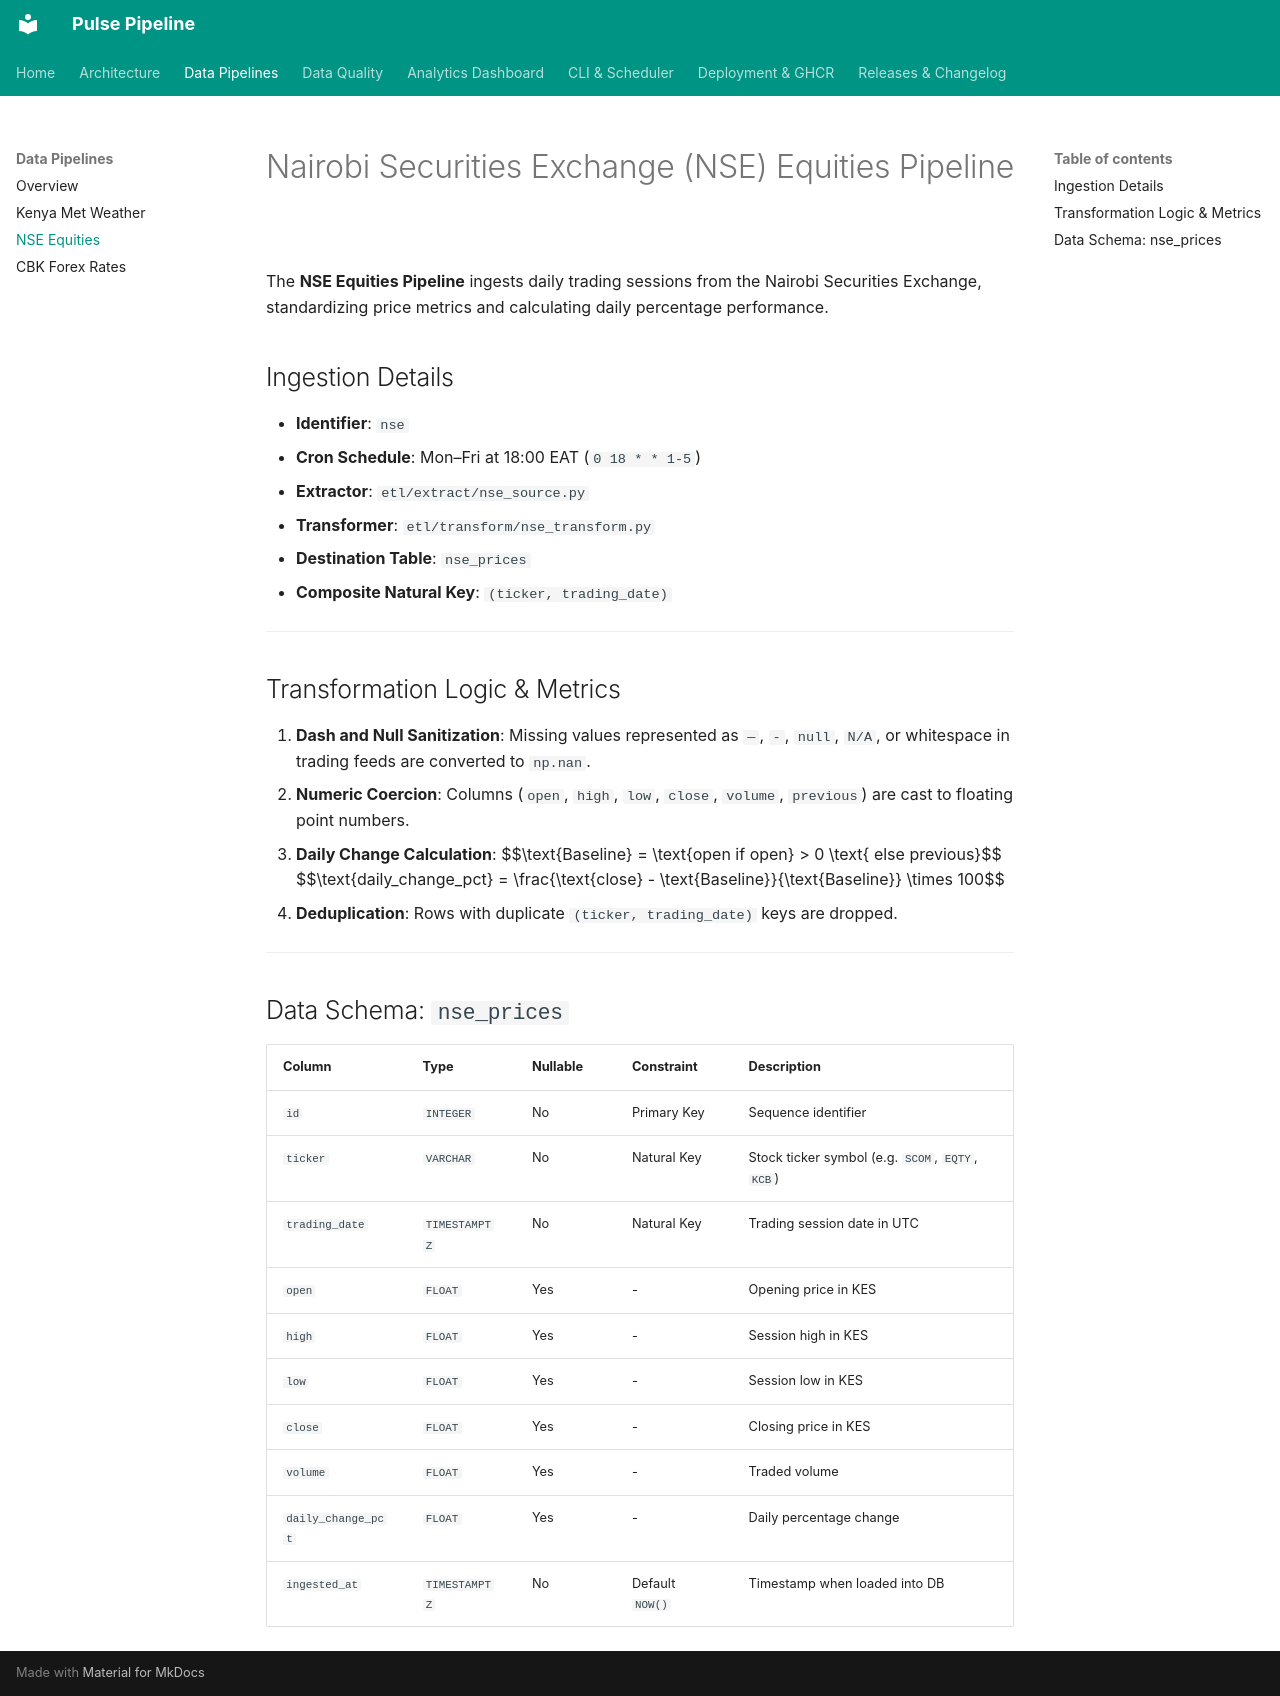

repository: crnjihia/pulse-pipeline · page: pipelines/nse/index.html · generator: mkdocs

# Nairobi Securities Exchange (NSE) Equities Pipeline

The **NSE Equities Pipeline** ingests daily trading sessions from the Nairobi Securities Exchange, standardizing price metrics and calculating daily percentage performance.

## Ingestion Details

* **Identifier**: `nse`
* **Cron Schedule**: Mon–Fri at 18:00 EAT (`0 18 * * 1-5`)
* **Extractor**: `etl/extract/nse_source.py`
* **Transformer**: `etl/transform/nse_transform.py`
* **Destination Table**: `nse_prices`
* **Composite Natural Key**: `(ticker, trading_date)`

---

## Transformation Logic & Metrics

1. **Dash and Null Sanitization**: Missing values represented as `—`, `-`, `null`, `N/A`, or whitespace in trading feeds are converted to `np.nan`.
2. **Numeric Coercion**: Columns (`open`, `high`, `low`, `close`, `volume`, `previous`) are cast to floating point numbers.
3. **Daily Change Calculation**:
   $$\text{Baseline} = \text{open if open} > 0 \text{ else previous}$$
   $$\text{daily\_change\_pct} = \frac{\text{close} - \text{Baseline}}{\text{Baseline}} \times 100$$
4. **Deduplication**: Rows with duplicate `(ticker, trading_date)` keys are dropped.

---

## Data Schema: `nse_prices`

| Column | Type | Nullable | Constraint | Description |
|:---|:---|:---|:---|:---|
| `id` | `INTEGER` | No | Primary Key | Sequence identifier |
| `ticker` | `VARCHAR` | No | Natural Key | Stock ticker symbol (e.g. `SCOM`, `EQTY`, `KCB`) |
| `trading_date` | `TIMESTAMPTZ` | No | Natural Key | Trading session date in UTC |
| `open` | `FLOAT` | Yes | - | Opening price in KES |
| `high` | `FLOAT` | Yes | - | Session high in KES |
| `low` | `FLOAT` | Yes | - | Session low in KES |
| `close` | `FLOAT` | Yes | - | Closing price in KES |
| `volume` | `FLOAT` | Yes | - | Traded volume |
| `daily_change_pct` | `FLOAT` | Yes | - | Daily percentage change |
| `ingested_at` | `TIMESTAMPTZ` | No | Default `NOW()` | Timestamp when loaded into DB |
